Run: headless pygame with SDL's dummy video driver; simulated clock (each Clock.tick advances the game by its frame time, no real sleeping); random seed 0; keys injected as events and as key.get_pressed() state; mouse plan: one left click at the window centre at the start of phase 2, then a move to the lower-right quarter at the start of phase 3.
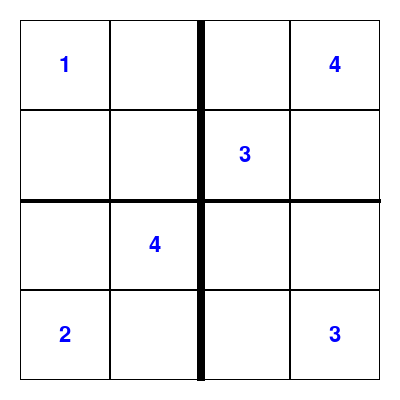
Frame 1 of 4 · flips 1–60 · no input
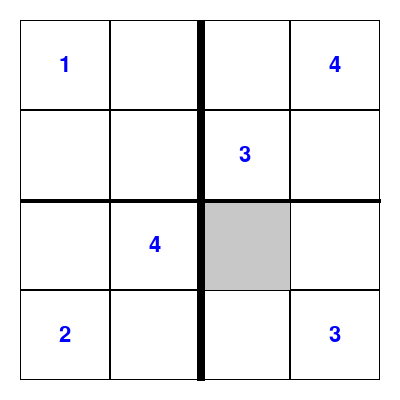
Frame 2 of 4 · flips 61–180 · clicked the window centre · tapped SPACE, RETURN · held RIGHT (→), D
Frame 3 of 4 · flips 181–300 · moved the mouse to the lower-right quarter · held DOWN (↓), S · screen unchanged from frame 2, image omitted
Frame 4 of 4 · flips 301–420 · held LEFT (←), A, UP (↑), W · screen unchanged from frame 3, image omitted

The pygame program that drew these frames:

import pygame
import sys
from pygame.locals import *

WINDOW_SIZE = 400
GRID_SIZE = 4
MARGIN = 20
CELL_SIZE = (WINDOW_SIZE - 2 * MARGIN) // GRID_SIZE
FONT_SIZE = 32

BG_COLOR = (255, 255, 255)
GRID_COLOR = (0, 0, 0)
TEXT_COLOR = (0, 0, 255)
HIGHLIGHT_COLOR = (200, 200, 200)
ERROR_COLOR = (255, 0, 0)

pygame.init()

DISPLAYSURF = pygame.display.set_mode((WINDOW_SIZE, WINDOW_SIZE))
pygame.display.set_caption("Sudoku Solver")

FONT = pygame.font.Font(None, FONT_SIZE)

SUDOKU_GRID = [
    [1, 0, 0, 4],
    [0, 0, 3, 0],
    [0, 4, 0, 0],
    [2, 0, 0, 3]
]

def draw_grid(grid, selected=None, error_message=None):
    DISPLAYSURF.fill(BG_COLOR)
    for row in range(GRID_SIZE):
        for col in range(GRID_SIZE):
            rect = pygame.Rect(MARGIN + col * CELL_SIZE, MARGIN + row * CELL_SIZE, CELL_SIZE, CELL_SIZE)
            pygame.draw.rect(DISPLAYSURF, GRID_COLOR, rect, width=1)
            if (row, col) == selected:
                pygame.draw.rect(DISPLAYSURF, HIGHLIGHT_COLOR, rect)
            if grid[row][col] != 0:
                text_surface = FONT.render(str(grid[row][col]), True, TEXT_COLOR)
                text_rect = text_surface.get_rect(center=rect.center)
                DISPLAYSURF.blit(text_surface, text_rect)
        
        subgrid_size = int(GRID_SIZE ** 0.5)
        for row in range(1, GRID_SIZE):
            if row % subgrid_size == 0:
                pygame.draw.line(DISPLAYSURF, GRID_COLOR,
                                 (MARGIN, MARGIN + row * CELL_SIZE),
                                 (MARGIN + GRID_SIZE * CELL_SIZE, MARGIN + row * CELL_SIZE), width=4)
                pygame.draw.line(DISPLAYSURF, GRID_COLOR,
                                 (MARGIN + row * CELL_SIZE, MARGIN),
                                 (MARGIN + row * CELL_SIZE, MARGIN + GRID_SIZE * CELL_SIZE), width=8)
                
    if error_message:
        text_surface = FONT.render(error_message, True, ERROR_COLOR)
        text_rect = text_surface.get_rect(center=(WINDOW_SIZE // 2, MARGIN // 2))
        DISPLAYSURF.blit(text_surface, text_rect)

def is_valid_move(grid, row, col, num):
    if num in grid[row]:
        return False
    if num in [grid[r][col] for r in range(GRID_SIZE)]:
        return False
    subgrid_size = int(GRID_SIZE ** 0.5)
    start_row, start_col = (row // subgrid_size) * subgrid_size, (col // subgrid_size) * subgrid_size
    for r in range(start_row, start_row + subgrid_size):
        for c in range(start_col, start_col + subgrid_size):
            if grid[r][c] == num:
                return False
    return True

def is_solved(grid):
    for row in range(GRID_SIZE):
        for col in range(GRID_SIZE):
            if grid[row][col] == 0:
                return False
            if grid[row].count(grid[row][col]) > 1:
                return False
            column = [grid[r][col] for r in range(GRID_SIZE)]
            if column.count(grid[row][col]) > 1:
                return False
    return True

def main():
    grid = [row[:] for row in SUDOKU_GRID]
    selected = None
    solved_message = None
    invalid_move_message = None
    
    while True:
        draw_grid(grid, selected, invalid_move_message)

        if solved_message:
            text_surface = FONT.render(solved_message, True, TEXT_COLOR)
            text_rect = text_surface.get_rect(center=(WINDOW_SIZE // 2, MARGIN // 2))
            DISPLAYSURF.blit(text_surface, text_rect)

        if invalid_move_message:
            text_surface = FONT.render(invalid_move_message, True, TEXT_COLOR)
            text_rect = text_surface.get_rect(center = (WINDOW_SIZE // 2, MARGIN // 2 - 20))
            DISPLAYSURF.blit(text_surface, text_rect)
        
        for event in pygame.event.get():
            if event.type == QUIT:
                pygame.quit()
                sys.exit()
            elif event.type == MOUSEBUTTONDOWN:
                x, y = event.pos
                selected = y // CELL_SIZE, x // CELL_SIZE
            elif event.type == KEYDOWN and selected:
                row, col = selected
                if event.key == K_BACKSPACE or event.key == K_DELETE:
                    grid[row][col] = 0
                elif K_1 <= event.key <= K_9:
                    num = event.key - K_0
                    if is_valid_move(grid, row, col, num):
                        grid[row][col] = num
                        invalid_move_message = None
                    else:
                        invalid_move_message = "Invalid Move!"
                elif event.key == K_RETURN or event.key == K_KP_ENTER:
                    if is_solved(grid):
                        solved_message = "Sudoku Solved!"
                    else:
                        solved_message = None
                        invalid_move_message = None
        
        pygame.display.update()

if __name__ == "__main__":
    main()
